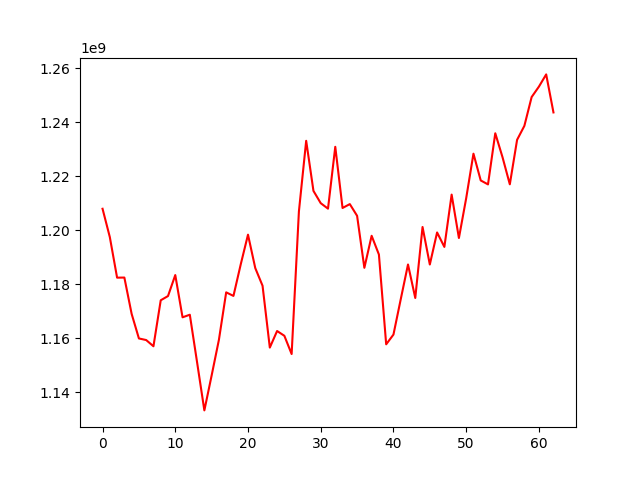

Data behind this chart, as committed beside it:
, 0
0, 1207957881
1, 1197468155
2, 1182433919
3, 1182470692
4, 1169012211
5, 1159908942
6, 1159317447
7, 1157011689
8, 1174052139
9, 1175615689
10, 1183395246
11, 1167739682
12, 1168701858
13, 1151056315
14, 1133252274
15, 1146194063
16, 1159401414
17, 1176987216
18, 1175667921
19, 1187352890
20, 1198364452
21, 1185977832
22, 1179444790
23, 1156525023
24, 1162666495
25, 1160896113
26, 1154133458
27, 1206983938
28, 1233139071
29, 1214581941
30, 1210031937
31, 1207993764
32, 1230915529
33, 1208250196
34, 1209684288
35, 1205348804
36, 1186074338
37, 1197943890
38, 1191001543
39, 1157736350
40, 1161346674
41, 1174408740
42, 1187313649
43, 1174910242
44, 1201202657
45, 1187302544
46, 1199178754
47, 1193824323
48, 1213201225
49, 1197118722
50, 1211850574
51, 1228366998
52, 1218449618
53, 1216986231
54, 1235931069
55, 1227024687
56, 1217013866
57, 1233501697
58, 1238669133
59, 1249349115
... 3 more rows
